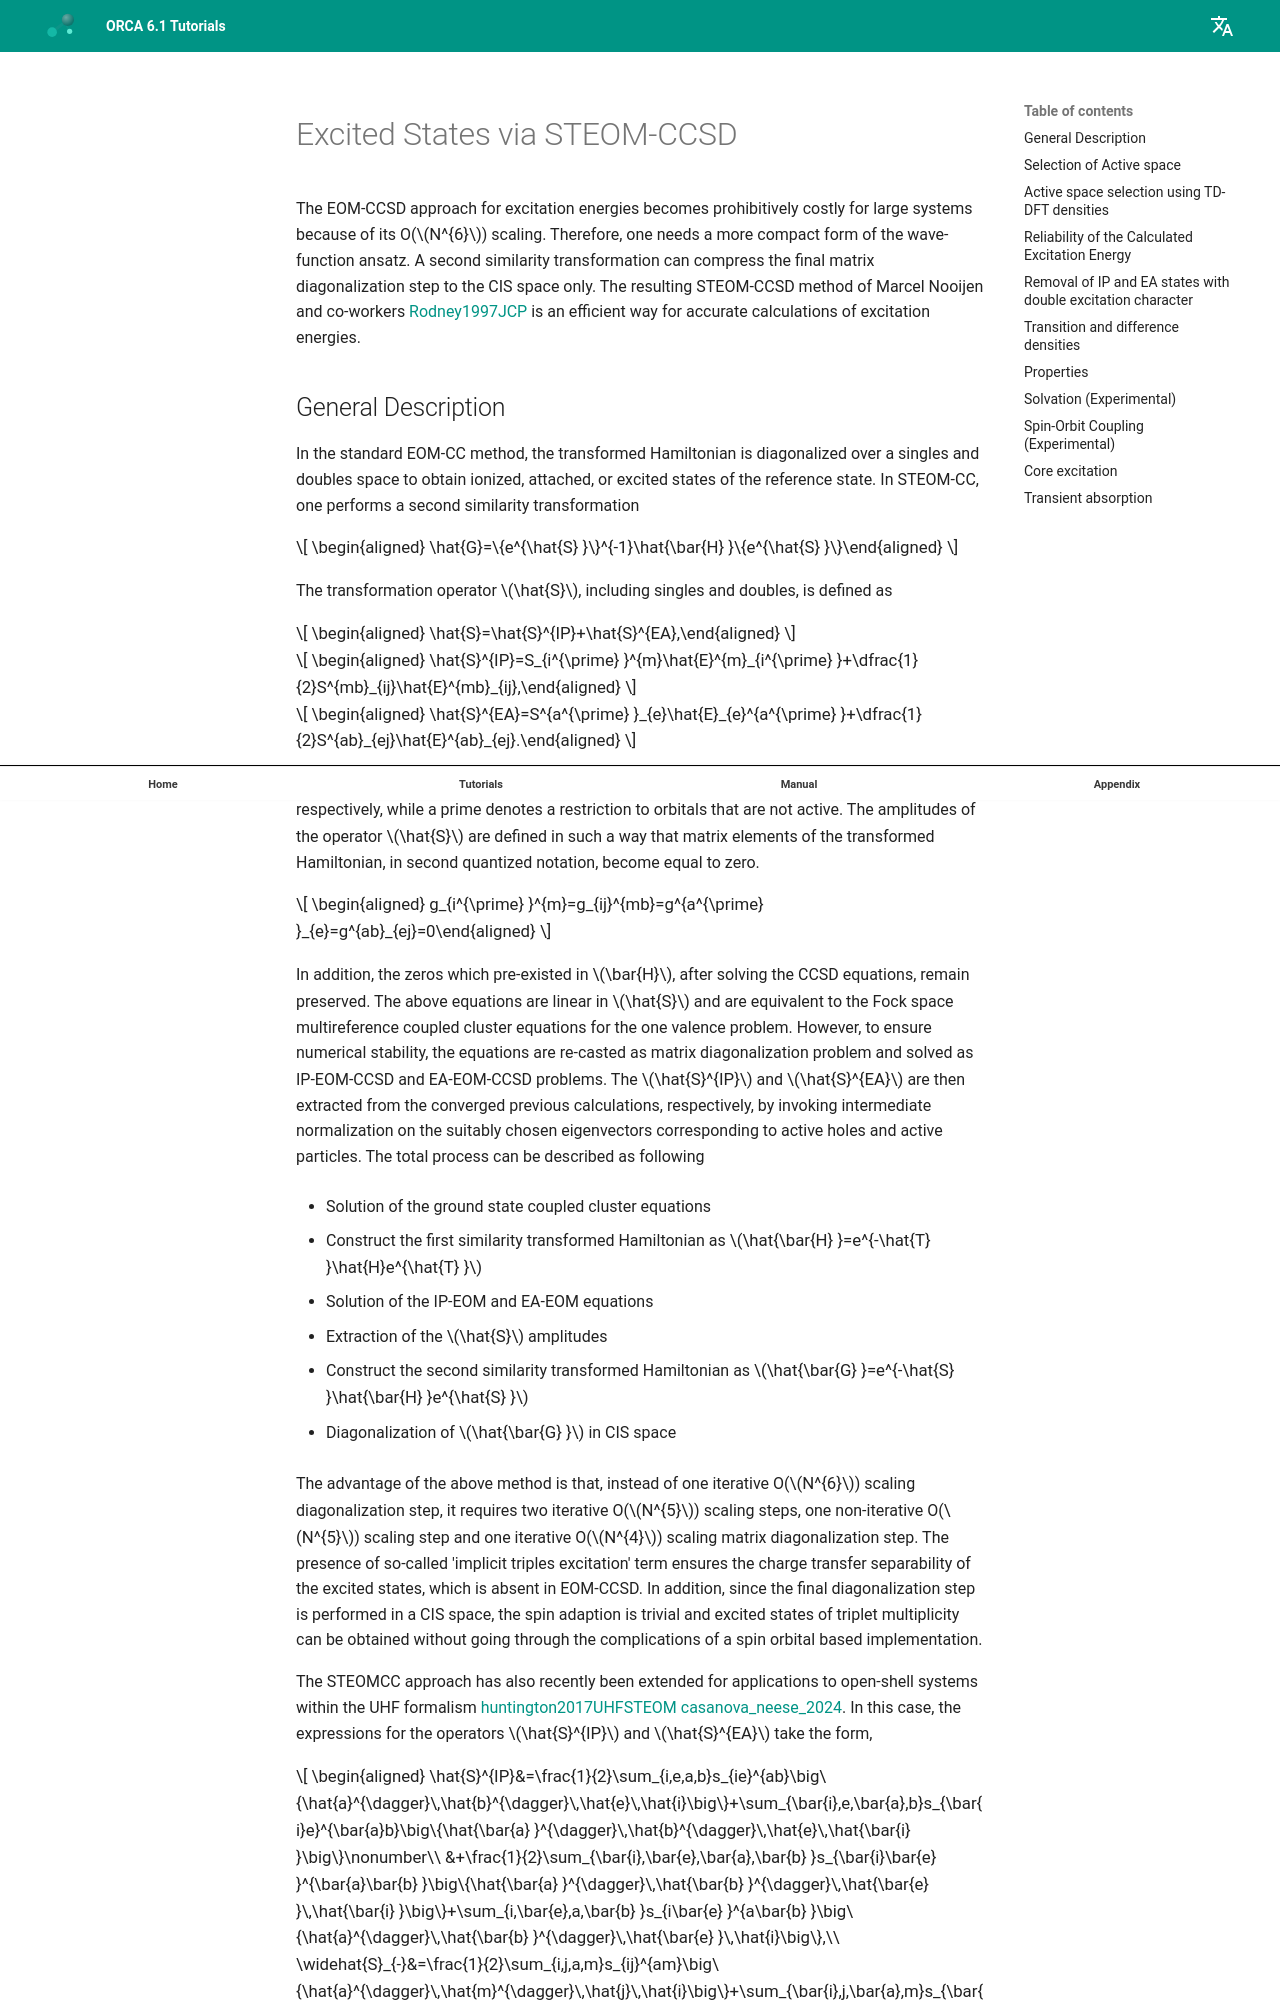

repository: wxyhgk/orca-docs · page: manual/contents/spectroscopyproperties/steom/index.html · generator: mkdocs



<a id="sec:spectroscopyproperties.steom"></a>
# Excited States via STEOM-CCSD

The EOM-CCSD approach for excitation energies becomes prohibitively
costly for large systems because of its O($N^{6}$) scaling. Therefore,
one needs a more compact form of the wave-function ansatz. A second
similarity transformation can compress the final matrix diagonalization
step to the CIS space only. The resulting STEOM-CCSD method of Marcel
Nooijen and co-workers [Rodney1997JCP](../../bibliography.md) is an efficient way for accurate calculations of
excitation energies.

<a id="sec:spectroscopyproperties.steom.general"></a>
